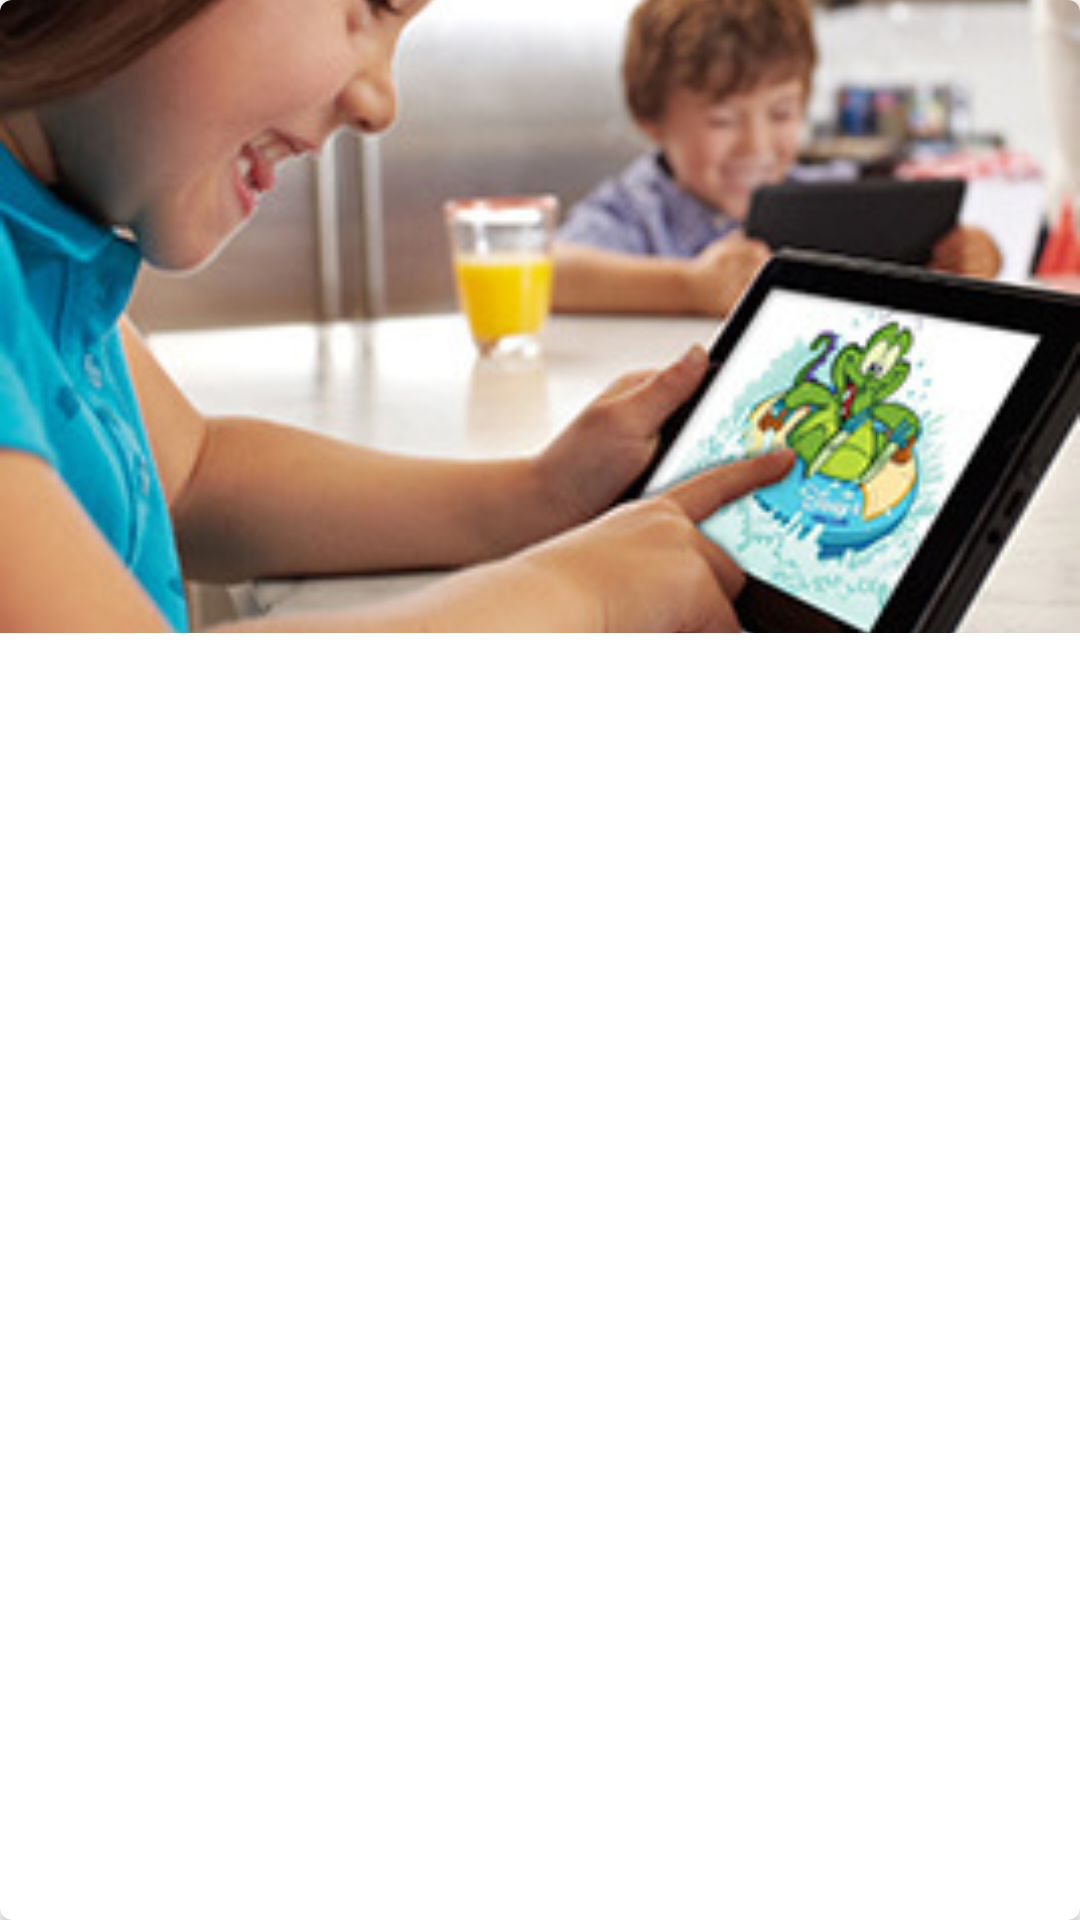

Here is an Android app screen rendered from its layout file. Give the layout XML and the strings, colors and styles it references.
<!-- AndroidManifest.xml: application theme Theme.Yaad -->
<!-- res/layout/lyt_main_banner_header.xml -->
<?xml version="1.0" encoding="utf-8"?>
<com.google.android.material.card.MaterialCardView
    xmlns:android="http://schemas.android.com/apk/res/android"
    android:layout_height="wrap_content"
    android:layout_width="match_parent"
    style="@style/card_default_style"
    android:layout_marginBottom="-40dp">

    <RelativeLayout
        android:layout_width="match_parent"
        android:layout_height="wrap_content">
        <ImageView
            android:layout_width="match_parent"
            android:layout_height="wrap_content"
            android:scaleType="centerCrop"
            android:src="@drawable/baby_main_menu"
            android:id="@+id/img_baby_main_menu"/>
        <TextView
            android:layout_width="wrap_content"
            android:layout_height="wrap_content"
            android:layout_centerInParent="true"
            android:id="@+id/txt_main_page_header_desc"/>
    </RelativeLayout>

</com.google.android.material.card.MaterialCardView>
<!-- resources referenced by this layout -->
<resources>
  <!-- drawable baby_main_menu: jpg bitmap (drawable, 29524 bytes) -->
  <style name="card_default_style">
          <item name="cardCornerRadius">4dp</item>
          <item name="cardElevation">2dp</item>
      </style>
  <style name="Theme.Yaad" parent="Theme.MaterialComponents.Light.NoActionBar">
          
          <item name="colorPrimary">@color/purple_500</item>
          <item name="colorPrimaryVariant">@color/purple_700</item>
          <item name="colorOnPrimary">@color/white</item>
          
          <item name="colorSecondary">@color/teal_200</item>
          <item name="colorSecondaryVariant">@color/teal_700</item>
          <item name="colorOnSecondary">@color/black</item>
          
          <item name="android:statusBarColor" tools:targetApi="l">?attr/colorPrimaryVariant</item>
          
      </style>
  <!-- not gathered from this repository: default colours our renderer supplied (Android Studio template values) -->
  <color name="purple_500">#FF6200EE</color>
  <color name="purple_700">#FF3700B3</color>
  <color name="teal_200">#FF03DAC5</color>
  <color name="teal_700">#FF018786</color>
  <color name="black">#FF000000</color>
  <color name="white">#FFFFFFFF</color>
</resources>
